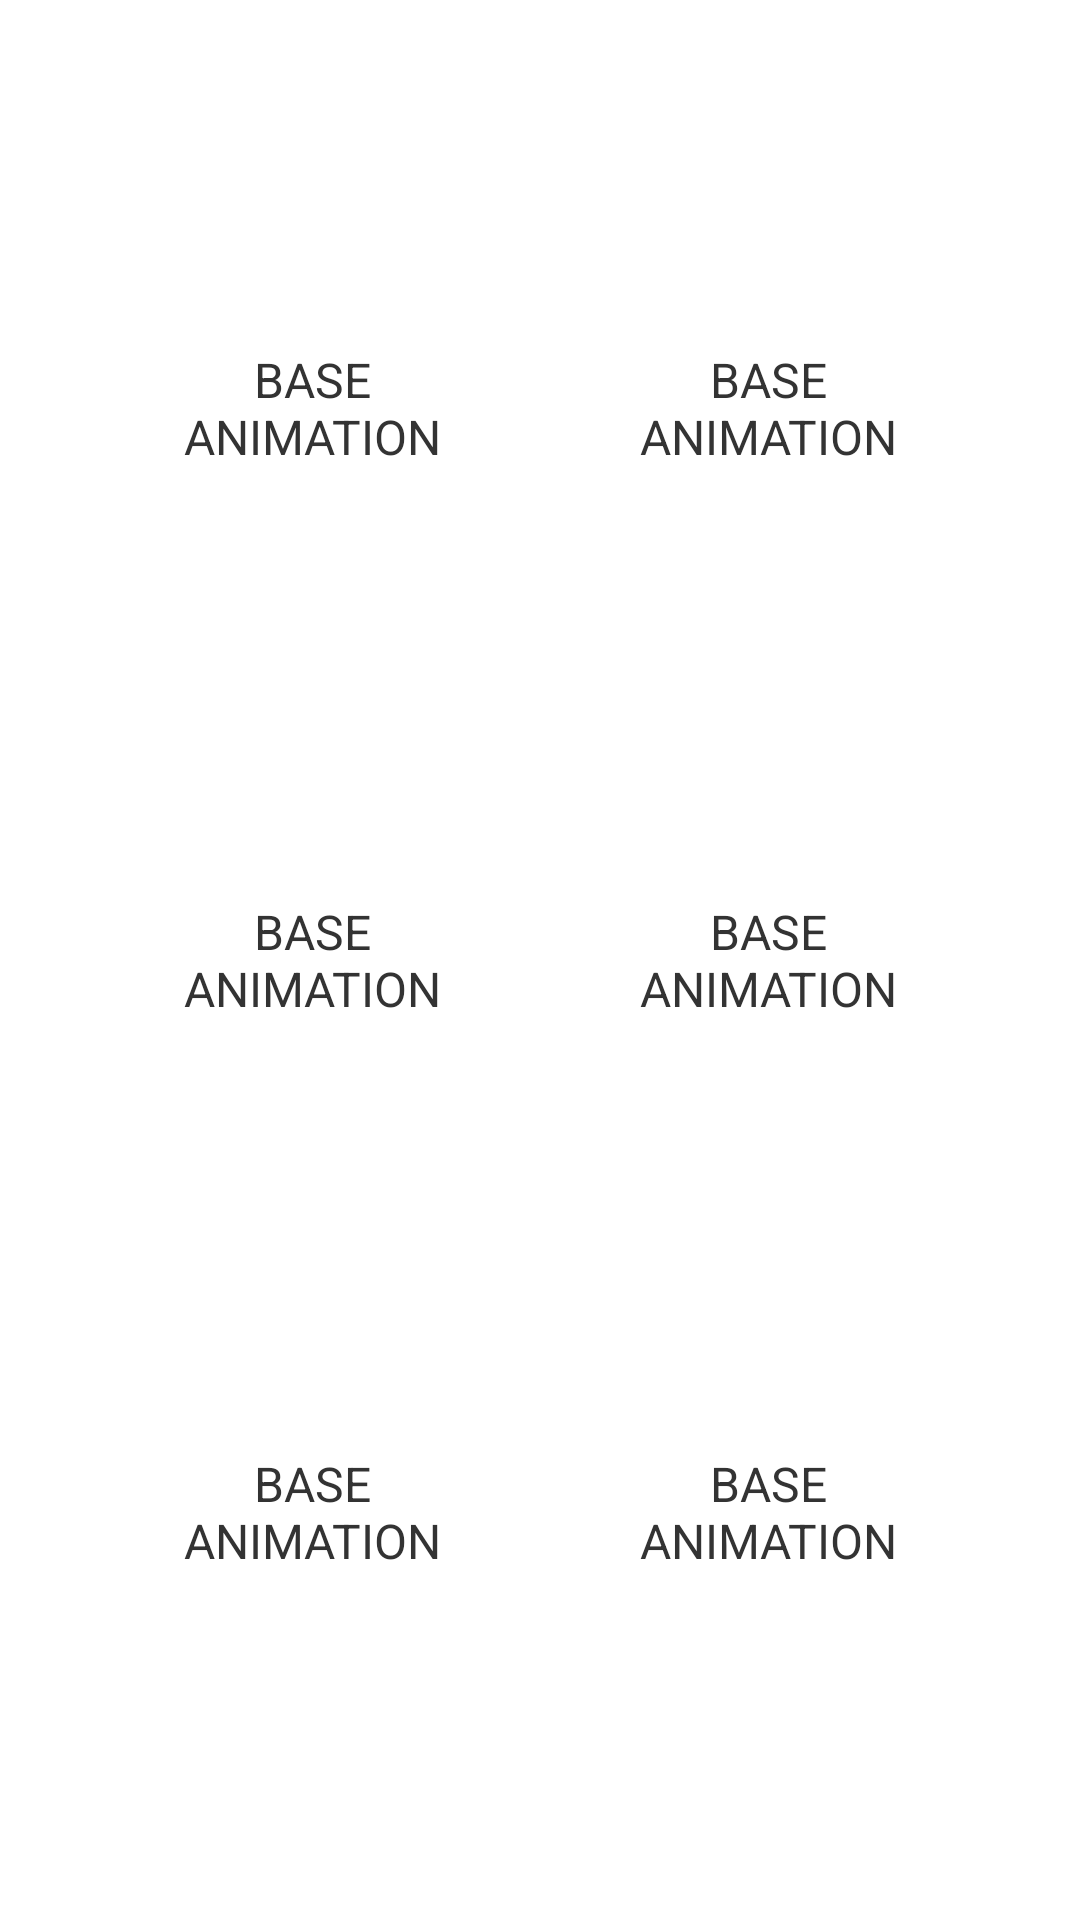

Android layout source for this screen:
<!-- AndroidManifest.xml: application theme AppTheme -->
<!-- res/layout/activity_main.xml -->
<?xml version="1.0" encoding="utf-8"?>

<androidx.constraintlayout.widget.ConstraintLayout xmlns:android="http://schemas.android.com/apk/res/android"
    xmlns:app="http://schemas.android.com/apk/res-auto"
    xmlns:tools="http://schemas.android.com/tools"
    android:layout_width="match_parent"
    android:layout_height="match_parent"
    android:background="@android:color/white"
    tools:context=".MainActivity">


    <TextView
        android:id="@+id/label_other_0"
        style="@style/BaseCard"
        android:text="Base Animation"
        android:translationZ="0dp"
        android:background="@drawable/card_base"
        app:layout_constraintTop_toTopOf="parent"
        app:layout_constraintStart_toStartOf="parent"
        app:layout_constraintEnd_toStartOf="@id/label_other_1"
        app:layout_constraintBottom_toTopOf="@id/label_other_2"/>

    <TextView
        app:layout_constraintTop_toTopOf="parent"
        android:id="@+id/label_other_1"
        style="@style/BaseCard"
        android:text="Base Animation"
        android:background="@drawable/card_base"
        app:layout_constraintEnd_toEndOf="parent"
        app:layout_constraintStart_toEndOf="@id/label_other_0"
        app:layout_constraintBottom_toTopOf="@id/label_other_3"/>

    <TextView
        android:id="@+id/label_other_2"
        style="@style/BaseCard"
        android:text="Base Animation"
        android:translationZ="0dp"
        android:background="@drawable/card_base"
        app:layout_constraintTop_toBottomOf="@id/label_other_0"
        app:layout_constraintStart_toStartOf="parent"
        app:layout_constraintEnd_toStartOf="@id/label_other_3"
        app:layout_constraintBottom_toTopOf="@id/label_other_4"/>

    <TextView
        android:id="@+id/label_other_3"
        style="@style/BaseCard"
        android:text="Base Animation"
        android:background="@drawable/card_base"
        app:layout_constraintTop_toBottomOf="@id/label_other_1"
        app:layout_constraintEnd_toEndOf="parent"
        app:layout_constraintStart_toEndOf="@id/label_other_2"
        app:layout_constraintBottom_toTopOf="@id/label_other_5"/>

    <TextView
        android:id="@+id/label_other_4"
        style="@style/BaseCard"
        android:background="@drawable/card_base"
        android:text="Base Animation"
        android:translationZ="0dp"
        app:layout_constraintBottom_toBottomOf="parent"
        app:layout_constraintEnd_toStartOf="@id/label_other_5"
        app:layout_constraintStart_toStartOf="parent"
        app:layout_constraintTop_toBottomOf="@id/label_other_2" />

    <TextView
        android:id="@+id/label_other_5"
        style="@style/BaseCard"
        android:text="Base Animation"
        android:background="@drawable/card_base"
        app:layout_constraintTop_toBottomOf="@id/label_other_3"
        app:layout_constraintEnd_toEndOf="parent"
        app:layout_constraintStart_toEndOf="@id/label_other_4"
        app:layout_constraintBottom_toBottomOf="parent"/>





</androidx.constraintlayout.widget.ConstraintLayout>
<!-- resources referenced by this layout -->
<resources>
  <style name="BaseCard">
          <item name="android:layout_width">96dp</item>
          <item name="android:layout_height">96dp</item>
          <item name="android:gravity">center</item>
          <item name="android:textSize">16sp</item>
          <item name="textAllCaps">true</item>
          <item name="android:textColor">#333333</item>
          <item name="android:elevation">4dp</item>
      </style>
  <style name="AppTheme" parent="Theme.AppCompat.Light.DarkActionBar">
          
          <item name="colorPrimary">@color/colorPrimary</item>
          <item name="colorPrimaryDark">@color/colorPrimaryDark</item>
          <item name="colorAccent">@color/colorAccent</item>
      </style>
  <!-- not gathered from this repository: default colours our renderer supplied (Android Studio template values) -->
  <color name="colorPrimary">#FF6200EE</color>
  <color name="colorPrimaryDark">#FF3700B3</color>
  <color name="colorAccent">#FF03DAC5</color>
</resources>
